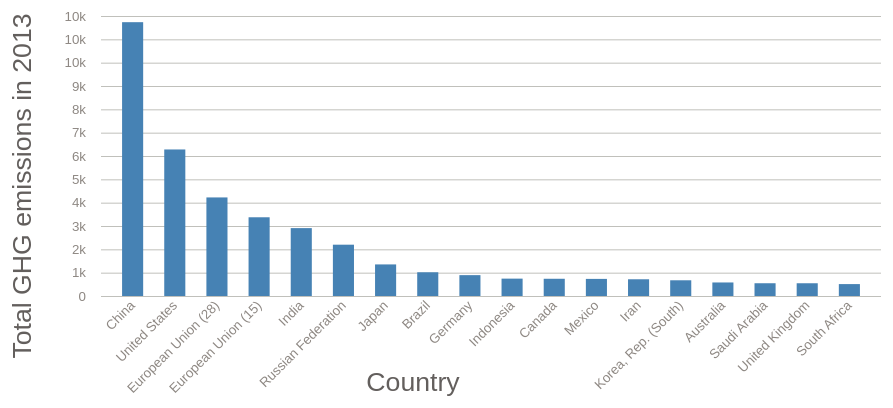
D3 v4 page, settled after 360 driven frames (6 s of simulated time); the page loaded 1 data file(s).



      const xValue = d => d.country;
      const xLabel = 'Country';
      const yValue = d => d.GHG;
      const yLabel = 'Total GHG emissions in 2013';
      const margin = { left: 150, right: 30, top: 20, bottom: 200 };

      const svg = d3.select('svg');
      const width = svg.attr('width');
      const height = svg.attr('height');
      const innerWidth = width - margin.left - margin.right;
      const innerHeight = height - margin.top - margin.bottom;

      const g = svg.append('g')
          .attr('transform', `translate(${margin.left},${margin.top})`);
      const xAxisG = g.append('g')
          .attr('transform', `translate(0, ${innerHeight})`);
      const yAxisG = g.append('g');

      xAxisG.append('text')
          .attr('class', 'axis-label')
          .attr('x', innerWidth /2.5)
          .attr('y', 95)
          .text(xLabel);

      yAxisG.append('text')
          .attr('class', 'axis-label')
          .attr('x', -innerHeight / 2 - 30)
          .attr('y', -70)
          .attr('transform', `rotate(-90)`)
          .style('text-anchor', 'middle')
          .text(yLabel);

      const xScale = d3.scaleBand()
        .paddingInner(0.5)
        .paddingOuter(0.5);
      const yScale = d3.scaleLinear();

      const xAxis = d3.axisBottom()
        .scale(xScale)
        .tickSize(-innerHeight);

      const yTicks = 10;
      const yAxis = d3.axisLeft()
        .scale(yScale)
        .ticks(yTicks)
        .tickPadding(15)
        .tickFormat(d3.format('.0s'))
        .tickSize(-innerWidth);

      const row = d => {
        
        return {
          country: d['Country'],
          GHG:+d['Total GHG']
        };
      };

      d3.csv('ghg_simple.csv', row, data => {
        
        data = data.filter(function(d){return(d.GHG >= 500);});
        data.sort(function(d1, d2){return(d2.GHG - d1.GHG);});
        
        xScale
          .domain(data.map(xValue))
          .range([0, innerWidth]);

        yScale
          .domain([0, d3.max(data, yValue)])
          .range([innerHeight, 0])
          .nice(yTicks);

        g.selectAll('rect').data(data)
          .enter().append('rect')
            .attr('x', d => xScale(xValue(d)))
            .attr('y', d => yScale(yValue(d)))
            .attr('width', d => xScale.bandwidth())
            .attr('height', d => innerHeight - yScale(yValue(d)))
            .attr('fill', 'steelblue');

        xAxisG.call(xAxis);
        xAxisG.selectAll('.tick line').remove();
        xAxisG.selectAll('.tick text')
            .attr('transform', 'rotate(-45)')
            .attr('text-anchor', 'end')
            .attr('alignment-baseline', 'middle')
            .attr('x', -5)
            .attr('y', 6)
            .attr('dy', 0);

        yAxisG.call(yAxis);
      });
    

### data: ghg_simple.csv
Country, Year, Total GHG, Population (People), GDP-USD (Million US$ (2010))
Afghanistan, 2013, 44.42, 30,682,500, 19731
Albania, 2013, 8.308, 2,896,652, 12542
Algeria, 2013, 187.3, 38,186,135, 176325
Angola, 2013, 155.7, 23,448,202, 96261
Antigua & Barbuda, 2013, 1.099, 89,985, 1156
Argentina, 2013, 334.2, 42,538,304, 457639
Armenia, 2013, 8.594, 2,992,192, 10737
Australia, 2013, 580.1, 23,117,353, 1241484
Austria, 2013, 78.47, 8,479,375, 404687
Azerbaijan, 2013, 69.72, 9,416,801, 57238
Bahamas, The, 2013, 3.408, 377,841, 8205
Bahrain, 2013, 33.41, 1,349,427, 28674
Bangladesh, 2013, 163.6, 157,157,394, 138597
Barbados, 2013, 3.545, 282,503, 4491
Belarus, 2013, 90.5, 9,466,000, 59928
Belgium, 2013, 113.4, 11,182,817, 492609
Belize, 2013, 9.685, 344,193, 1501
Benin, 2013, 12.17, 10,322,232, 8063
Bhutan, 2013, 1.458, 754,637, 1836
Bolivia, 2013, 46.8, 10,399,931, 23208
Bosnia & Herzegovina, 2013, 28.45, 3,823,533, 17568
Botswana, 2013, 12.92, 2,176,510, 15561
Brazil, 2013, 1018, 204,259,377, 2409740
Brunei, 2013, 19.02, 411,499, 14045
Bulgaria, 2013, 54.85, 7,265,115, 52040
Burkina Faso, 2013, 23.51, 17,084,554, 10785
Burundi, 2013, 3.046, 10,465,959, 2298
Cambodia, 2013, 27.1, 15,078,564, 13877
Cameroon, 2013, 83.28, 22,211,166, 27160
Canada, 2013, 738.4, 35,155,499, 1730688
Cape Verde, 2013, 0.6, 507,258, 1763
Central African Republic, 2013, 49.23, 4,710,678, 1352
Chad, 2013, 28.44, 13,145,788, 12276
Chile, 2013, 103.6, 17,575,833, 252462
China, 2013, 11735, 1,357,380,000, 7766513
Colombia, 2013, 159.6, 47,342,363, 333817
Comoros, 2013, 0.4038, 751,697, 580.2
Congo, Dem. Rep., 2013, 39.56, 72,552,861, 25500
Congo, Rep., 2013, 6.944, 4,394,334, 13334
Costa Rica, 2013, 13.8, 4,706,433, 41573
Cote d'Ivoire, 2013, 31.96, 21,622,490, 28682
Croatia, 2013, 23.48, 4,255,689, 57592
Cuba, 2013, 46.51, 11,362,505, 69955
Cyprus, 2013, 6.936, 1,141,652, 23356
Czech Republic, 2013, 121, 10,514,272, 208464
Denmark, 2013, 52.89, 5,614,932, 322470
Djibouti, 2013, 1.393, 864,554, 1298
Dominica, 2013, 0.2399, 72,005, 491.2
Dominican Republic, 2013, 33.17, 10,281,408, 59894
Ecuador, 2013, 58.27, 15,661,312, 83182
Egypt, 2013, 272.4, 87,613,909, 232552
El Salvador, 2013, 11.6, 6,089,644, 22717
Equatorial Guinea, 2013, 20.76, 797,082, 18028
Estonia, 2013, 23.35, 1,317,997, 22186
Ethiopia, 2013, 123.4, 94,558,374, 39984
European Union (15), 2013, 3374, 402,772,136, 15801767
European Union (28), 2013, 4225, 503,795,199, 17156815
Fiji, 2013, 2.756, 880,487, 3486
Finland, 2013, 63.53, 5,438,972, 248661
France, 2013, 440.8, 65,972,097, 2722567
... 119 more rows